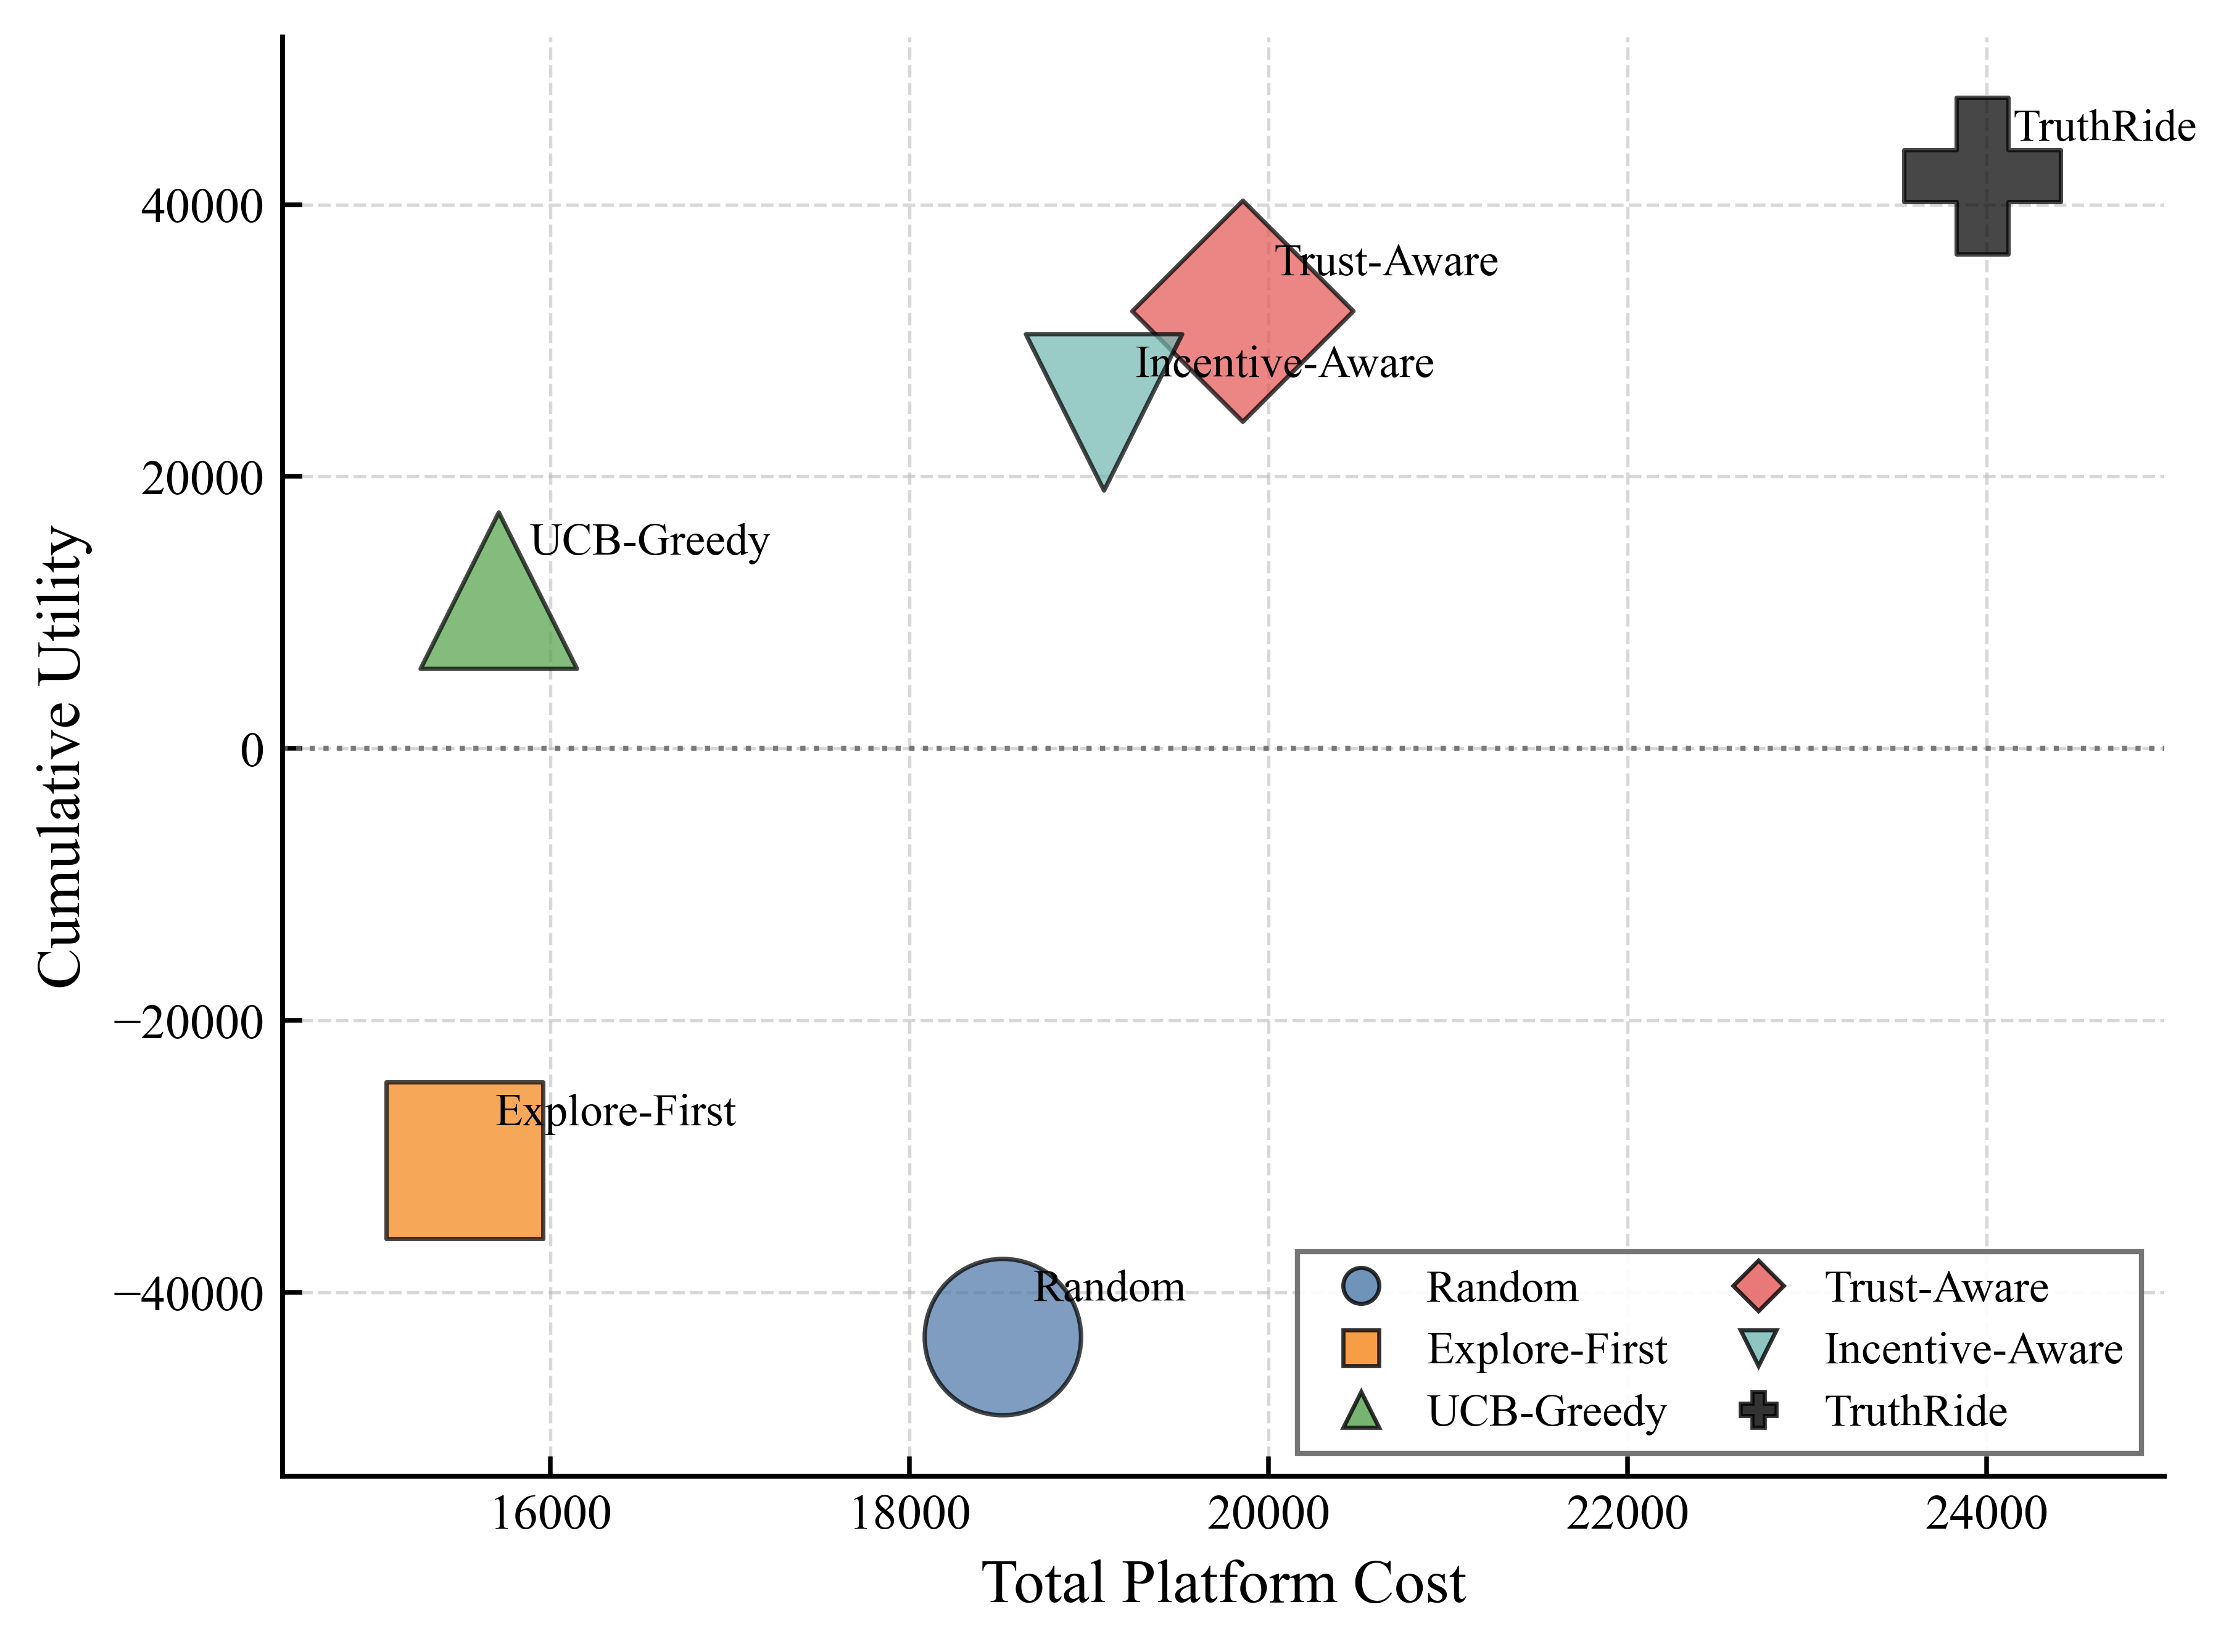

This chart was generated by the following Python code:
import csv
import json
from pathlib import Path

import matplotlib
matplotlib.use("Agg")
import matplotlib.pyplot as plt
from matplotlib.lines import Line2D


SERIES_CONFIG = [
    {
        "label": "Random",
        "csv_key": "random",
        "path": "experiment2_random_longrun_round_results.json",
        "color": "#4C78A8",
        "marker": "o",
        "zorder": 3,
    },
    {
        "label": "Explore-First",
        "csv_key": "epsilon_first",
        "path": "experiment2_epsilon_first_longrun_round_results.json",
        "color": "#F58518",
        "marker": "s",
        "zorder": 3,
    },
    {
        "label": "UCB-Greedy",
        "csv_key": "cmab",
        "path": "experiment2_cmab_longrun_round_results.json",
        "color": "#54A24B",
        "marker": "^",
        "zorder": 4,
    },
    {
        "label": "Trust-Aware",
        "csv_key": "cmab_trust",
        "path": "experiment2_cmab_trust_round_results.json",
        "color": "#E45756",
        "marker": "D",
        "zorder": 4,
    },
    {
        "label": "Incentive-Aware",
        "csv_key": "cmab_trust_pgrd",
        "path": "experiment2_cmab_trust_pgrd_round_results.json",
        "color": "#72B7B2",
        "marker": "v",
        "zorder": 4,
    },
    {
        "label": "TruthRide",
        "csv_key": "truthride",
        "path": "experiment2_cmab_trust_pgrd_lgsc_round_results.json",
        "color": "#000000",
        "marker": "P",
        "zorder": 5,
    },
]


OUTPUT_PNG = "experiment2_Fig. 14：Cost-Utility Bubble Plot.png"
OUTPUT_PDF = "experiment2_Fig. 14：Cost-Utility Bubble Plot.pdf"
OUTPUT_CSV = "experiment2_Fig. 14：Cost-Utility Bubble Plot.csv"


def load_round_results(path):
    with Path(path).open("r", encoding="utf-8") as f:
        records = json.load(f)
    return [item for item in records if int(item.get("num_tasks", 0)) > 0]


def compute_bubble_data(round_results):
    """
    Bubble plot data:
    X-axis: total platform cost = cumulative platform payment
            + cumulative bonus payment
            + cumulative validation cost
    Y-axis: cumulative platform utility
    Bubble size: cumulative covered tasks if available; otherwise cumulative completed tasks;
                 otherwise cumulative number of tasks.
    """
    last = round_results[-1]

    cumulative_utility = float(last.get("cumulative_platform_utility", 0.0))
    cumulative_payment = float(last.get("cumulative_platform_payment", 0.0))
    cumulative_bonus = float(last.get("cumulative_bonus_payment", 0.0))
    cumulative_validation_cost = float(last.get("cumulative_validation_cost", 0.0))
    total_cost = cumulative_payment + cumulative_bonus + cumulative_validation_cost

    # 优先使用累计覆盖任务数；如果没有这个字段，就依次降级使用其他字段
    task_scale = float(
        last.get(
            "cumulative_covered_tasks",
            last.get(
                "cumulative_completed_tasks",
                last.get("cumulative_num_tasks", last.get("round_id", 1)),
            ),
        )
    )

    return total_cost, cumulative_utility, task_scale


def save_plot_data_csv(rows):
    headers = [
        "algorithm",
        "csv_key",
        "total_cost",
        "cumulative_platform_payment",
        "cumulative_bonus_payment",
        "cumulative_validation_cost",
        "cumulative_utility",
        "task_scale",
        "bubble_size",
    ]
    with open(OUTPUT_CSV, "w", encoding="utf-8-sig", newline="") as f:
        writer = csv.writer(f)
        writer.writerow(headers)
        writer.writerows(rows)


def scale_bubble_sizes(values, min_size=250, max_size=1600):
    if not values:
        return []

    v_min = min(values)
    v_max = max(values)

    if v_max == v_min:
        return [(min_size + max_size) / 2 for _ in values]

    return [
        min_size + (value - v_min) / (v_max - v_min) * (max_size - min_size)
        for value in values
    ]


def set_figure_style():
    plt.rcParams.update(
        {
            "font.family": "serif",
            "font.serif": ["Times New Roman", "Times", "DejaVu Serif"],
            "mathtext.fontset": "stix",
            "font.size": 10.0,
            "axes.labelsize": 12.0,
            "xtick.labelsize": 9.6,
            "ytick.labelsize": 9.6,
            "legend.fontsize": 8.8,
            "axes.linewidth": 0.95,
            "pdf.fonttype": 42,
            "ps.fonttype": 42,
            "figure.dpi": 150,
            "savefig.dpi": 600,
        }
    )


def plot_figure():
    set_figure_style()

    fig, ax = plt.subplots(figsize=(6.2, 4.8))
    fig.patch.set_facecolor("white")
    ax.set_facecolor("white")
    ax.set_axisbelow(True)

    costs = []
    utilities = []
    task_scales = []
    labels = []
    colors = []
    markers = []
    zorders = []
    payments = []
    bonuses = []
    validation_costs = []
    csv_rows = []

    for config in SERIES_CONFIG:
        round_results = load_round_results(config["path"])
        total_cost, cumulative_utility, task_scale = compute_bubble_data(round_results)
        last = round_results[-1]
        cumulative_payment = float(last.get("cumulative_platform_payment", 0.0))
        cumulative_bonus = float(last.get("cumulative_bonus_payment", 0.0))
        cumulative_validation_cost = float(last.get("cumulative_validation_cost", 0.0))

        costs.append(total_cost)
        utilities.append(cumulative_utility)
        task_scales.append(task_scale)
        labels.append(config["label"])
        colors.append(config["color"])
        markers.append(config["marker"])
        zorders.append(config["zorder"])
        payments.append(cumulative_payment)
        bonuses.append(cumulative_bonus)
        validation_costs.append(cumulative_validation_cost)

    bubble_sizes = scale_bubble_sizes(task_scales)

    for i, label in enumerate(labels):
        ax.scatter(
            costs[i],
            utilities[i],
            s=bubble_sizes[i],
            color=colors[i],
            marker=markers[i],
            alpha=0.72,
            edgecolors="black",
            linewidth=0.85,
            zorder=zorders[i],
        )

        ax.annotate(
            label,
            (costs[i], utilities[i]),
            xytext=(6, 5),
            textcoords="offset points",
            fontsize=8.8,
            ha="left",
            va="bottom",
            zorder=zorders[i] + 1,
        )

        csv_rows.append(
            [
                label,
                SERIES_CONFIG[i]["csv_key"],
                round(costs[i], 6),
                round(payments[i], 6),
                round(bonuses[i], 6),
                round(validation_costs[i], 6),
                round(utilities[i], 6),
                round(task_scales[i], 6),
                round(bubble_sizes[i], 6),
            ]
        )

    ax.axhline(0.0, color="#666666", linestyle=":", linewidth=1.0, alpha=0.85, zorder=2)
    ax.set_xlabel("Total Platform Cost")
    ax.set_ylabel("Cumulative Utility")

    if costs:
        x_min, x_max = min(costs), max(costs)
        x_margin = max((x_max - x_min) * 0.12, 1.0)
        ax.set_xlim(x_min - x_margin, x_max + x_margin)

    if utilities:
        y_min, y_max = min(utilities), max(utilities)
        y_margin = max((y_max - y_min) * 0.12, 1.0)
        ax.set_ylim(y_min - y_margin, y_max + y_margin)

    ax.grid(
        True,
        axis="both",
        which="major",
        linestyle="--",
        linewidth=0.65,
        color="#b8b8b8",
        alpha=0.55,
    )

    ax.spines["top"].set_visible(False)
    ax.spines["right"].set_visible(False)
    ax.spines["bottom"].set_linewidth(0.95)
    ax.spines["left"].set_linewidth(0.95)

    ax.tick_params(
        axis="both",
        which="both",
        direction="in",
        top=False,
        right=False,
        length=3.8,
        width=0.9,
    )

    legend_handles = [
        Line2D(
            [0],
            [0],
            label=config["label"],
            marker=config["marker"],
            linestyle="None",
            markersize=7,
            markerfacecolor=config["color"],
            markeredgecolor="black",
            markeredgewidth=0.8,
            alpha=0.8,
        )
        for config in SERIES_CONFIG
    ]

    ax.legend(
        handles=legend_handles,
        loc="lower right",
        ncol=2,
        frameon=True,
        fancybox=False,
        framealpha=0.9,
        facecolor="white",
        edgecolor="#666666",
        handletextpad=0.45,
        columnspacing=1.0,
        labelspacing=0.45,
    )

    fig.subplots_adjust(left=0.15, right=0.97, bottom=0.15, top=0.96)

    fig.savefig(OUTPUT_PNG, bbox_inches="tight")
    fig.savefig(OUTPUT_PDF, bbox_inches="tight")
    plt.close(fig)

    save_plot_data_csv(csv_rows)

    print(f"Saved {OUTPUT_PNG}")
    print(f"Saved {OUTPUT_PDF}")
    print(f"Saved {OUTPUT_CSV}")


if __name__ == "__main__":
    plot_figure()
